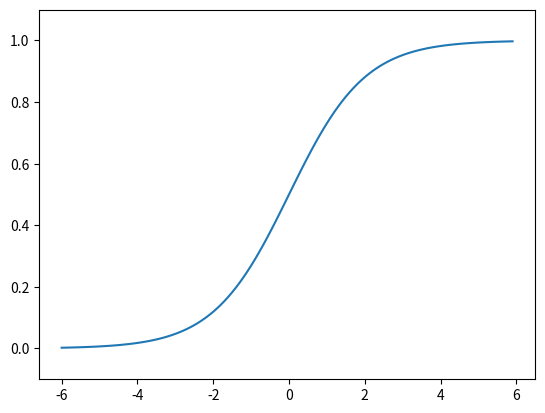

Python code for this plot:
#!/user/bin/env python3
# -*- coding: utf-8 -*-

import numpy as np
from matplotlib import pyplot as plt


def sigmoid(x):
    return 1/(1+np.exp(-x))

x = np.arange(-6.0, 6.0, 0.1)
y = sigmoid(x)
plt.plot(x,y)
plt.ylim(-0.1, 1.1)
plt.show()